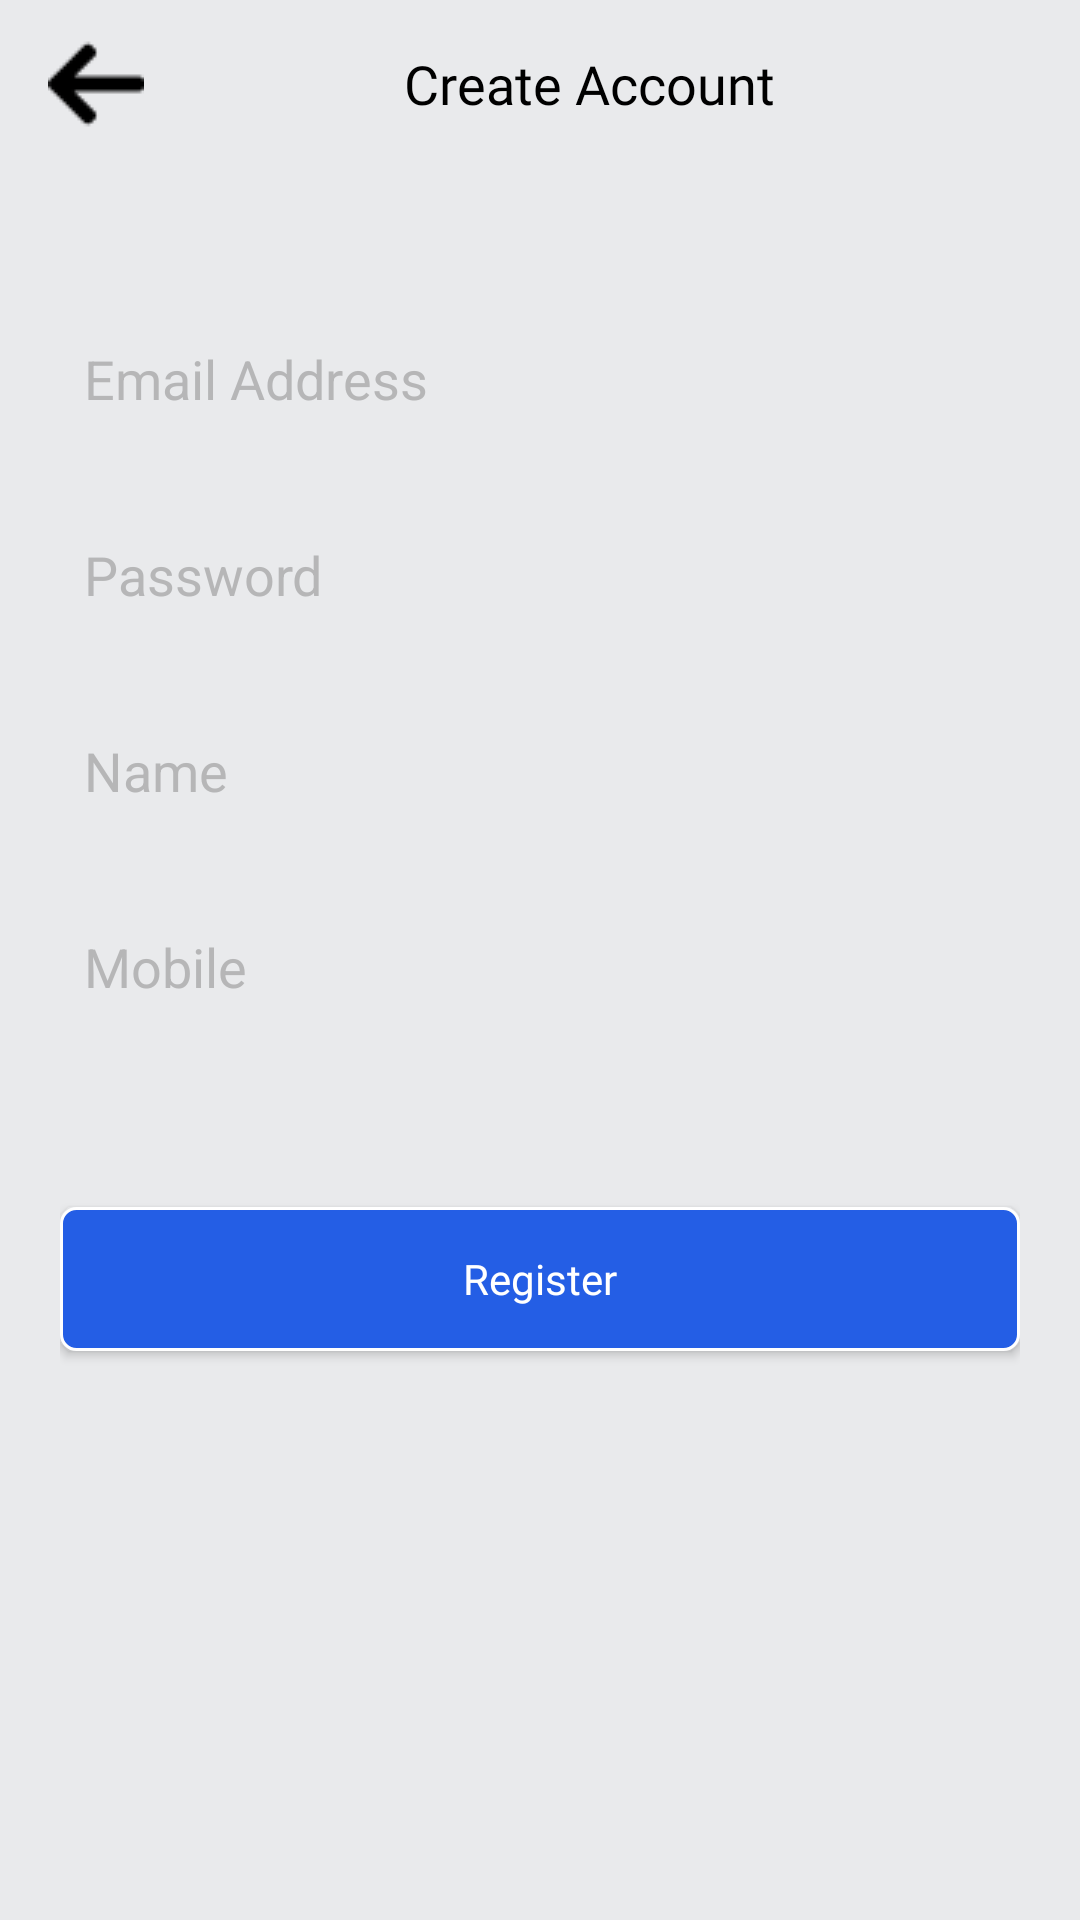

Here is an Android app screen rendered from its layout file. Give the layout XML and the strings, colors and styles it references.
<!-- AndroidManifest.xml: activity theme Theme.AppCompat -->
<!-- res/layout/register.xml -->
<?xml version="1.0" encoding="utf-8"?>
<LinearLayout
    xmlns:android="http://schemas.android.com/apk/res/android"
    xmlns:app="http://schemas.android.com/apk/res-auto"
    xmlns:tools="http://schemas.android.com/tools"
    android:layout_width="match_parent"
    android:layout_height="match_parent"
    android:orientation="vertical"
    android:background="@color/bgnd_color"
    tools:context="com.tastycafe.mykotlinsample.Common.CommonActivities.RegisterActivity">

    <androidx.appcompat.widget.Toolbar
        android:id="@+id/toolbar"
        android:layout_width="match_parent"
        android:layout_height="wrap_content"
        android:background="@color/bgnd_color">

        <ImageView
            android:id="@+id/back_arrow"
            android:layout_width="32dp"
            android:layout_height="32dp"
            android:src="@drawable/back_arrow"/>

        <TextView
            android:id="@+id/toolbar_title"
            android:layout_width="match_parent"
            android:layout_height="wrap_content"
            android:text="Create Account"
            android:gravity="center"
            android:layout_marginRight="15dp"
            android:fontFamily="@font/firefans_regular"
            android:textColor="@color/black"
            android:textSize="18sp"
            android:textAllCaps="false"/>

    </androidx.appcompat.widget.Toolbar>

    <LinearLayout
        android:layout_width="match_parent"
        android:layout_height="match_parent"
        android:orientation="vertical"
        android:layout_marginRight="20dp"
        android:layout_marginLeft="20dp"
        android:layout_marginTop="50dp">

        <EditText
            android:id="@+id/email"
            android:layout_width="match_parent"
            android:layout_height="wrap_content"
            android:textSize="18sp"
            android:textColor="#000"
            android:background="@drawable/border"
            android:padding="8dp"
            android:singleLine="true"
            android:maxLines="1"
            android:maxLength="30"
            android:textColorHint="@color/shadowColor"
            android:inputType="textEmailAddress"
            android:hint="Email Address"/>

        <EditText
            android:id="@+id/password"
            android:layout_width="match_parent"
            android:layout_height="wrap_content"
            android:textSize="18sp"
            android:textColor="#000"
            android:background="@drawable/border"
            android:padding="8dp"
            android:singleLine="true"
            android:maxLines="1"
            android:inputType="textPassword"
            android:layout_marginTop="25dp"
            android:textColorHint="@color/shadowColor"
            android:hint="Password"/>

        <EditText
            android:id="@+id/username"
            android:layout_width="match_parent"
            android:layout_height="wrap_content"
            android:textSize="18sp"
            android:textColor="#000"
            android:background="@drawable/border"
            android:padding="8dp"
            android:inputType="textCapSentences"
            android:singleLine="true"
            android:maxLines="1"
            android:layout_marginTop="25dp"
            android:textColorHint="@color/shadowColor"
            android:hint="Name"/>

        <EditText
            android:id="@+id/mobile"
            android:layout_width="match_parent"
            android:layout_height="wrap_content"
            android:textSize="18sp"
            android:textColor="#000"
            android:background="@drawable/border"
            android:padding="8dp"
            android:singleLine="true"
            android:maxLines="1"
            android:maxLength="10"
            android:inputType="number"
            android:layout_marginTop="25dp"
            android:textColorHint="@color/shadowColor"
            android:hint="Mobile"/>

        <Button
            android:id="@+id/register_btn"
            android:layout_width="match_parent"
            android:layout_height="wrap_content"
            android:layout_alignParentBottom="true"
            android:text="@string/register_text"
            android:fontFamily="@font/firefans_regular"
            android:layout_marginTop="60dp"
            android:background="@drawable/btnborder"
            android:textAllCaps="false"/>

        <ImageView
            android:layout_width="100dp"
            android:layout_height="100dp"
            android:layout_marginTop="25dp"
            android:layout_gravity="end|bottom"
            android:src="@drawable/coffee_img"/>

    </LinearLayout>

</LinearLayout>
<!-- resources referenced by this layout -->
<resources>
  <color name="bgnd_color">#E9EAEC</color>
  <color name="black">#000000</color>
  <color name="shadowColor">#8888</color>
  <!-- drawable back_arrow: png bitmap (drawable, 486 bytes) -->
  <!-- drawable btnborder (drawable) -->
  <?xml version="1.0" encoding="utf-8"?>
  <shape
      xmlns:android="http://schemas.android.com/apk/res/android"
      android:shape="rectangle">
  
      <corners
          android:radius="5dp"
          />
  
      <solid android:color="@color/btn_color"
          />
  
      <stroke
          android:width="1dip"
          android:color="@color/white" />
  
  </shape>
  <string name="register_text">Register</string>
  <color name="btn_color">#245EE5</color>
  <color name="white">#FFF</color>
</resources>
